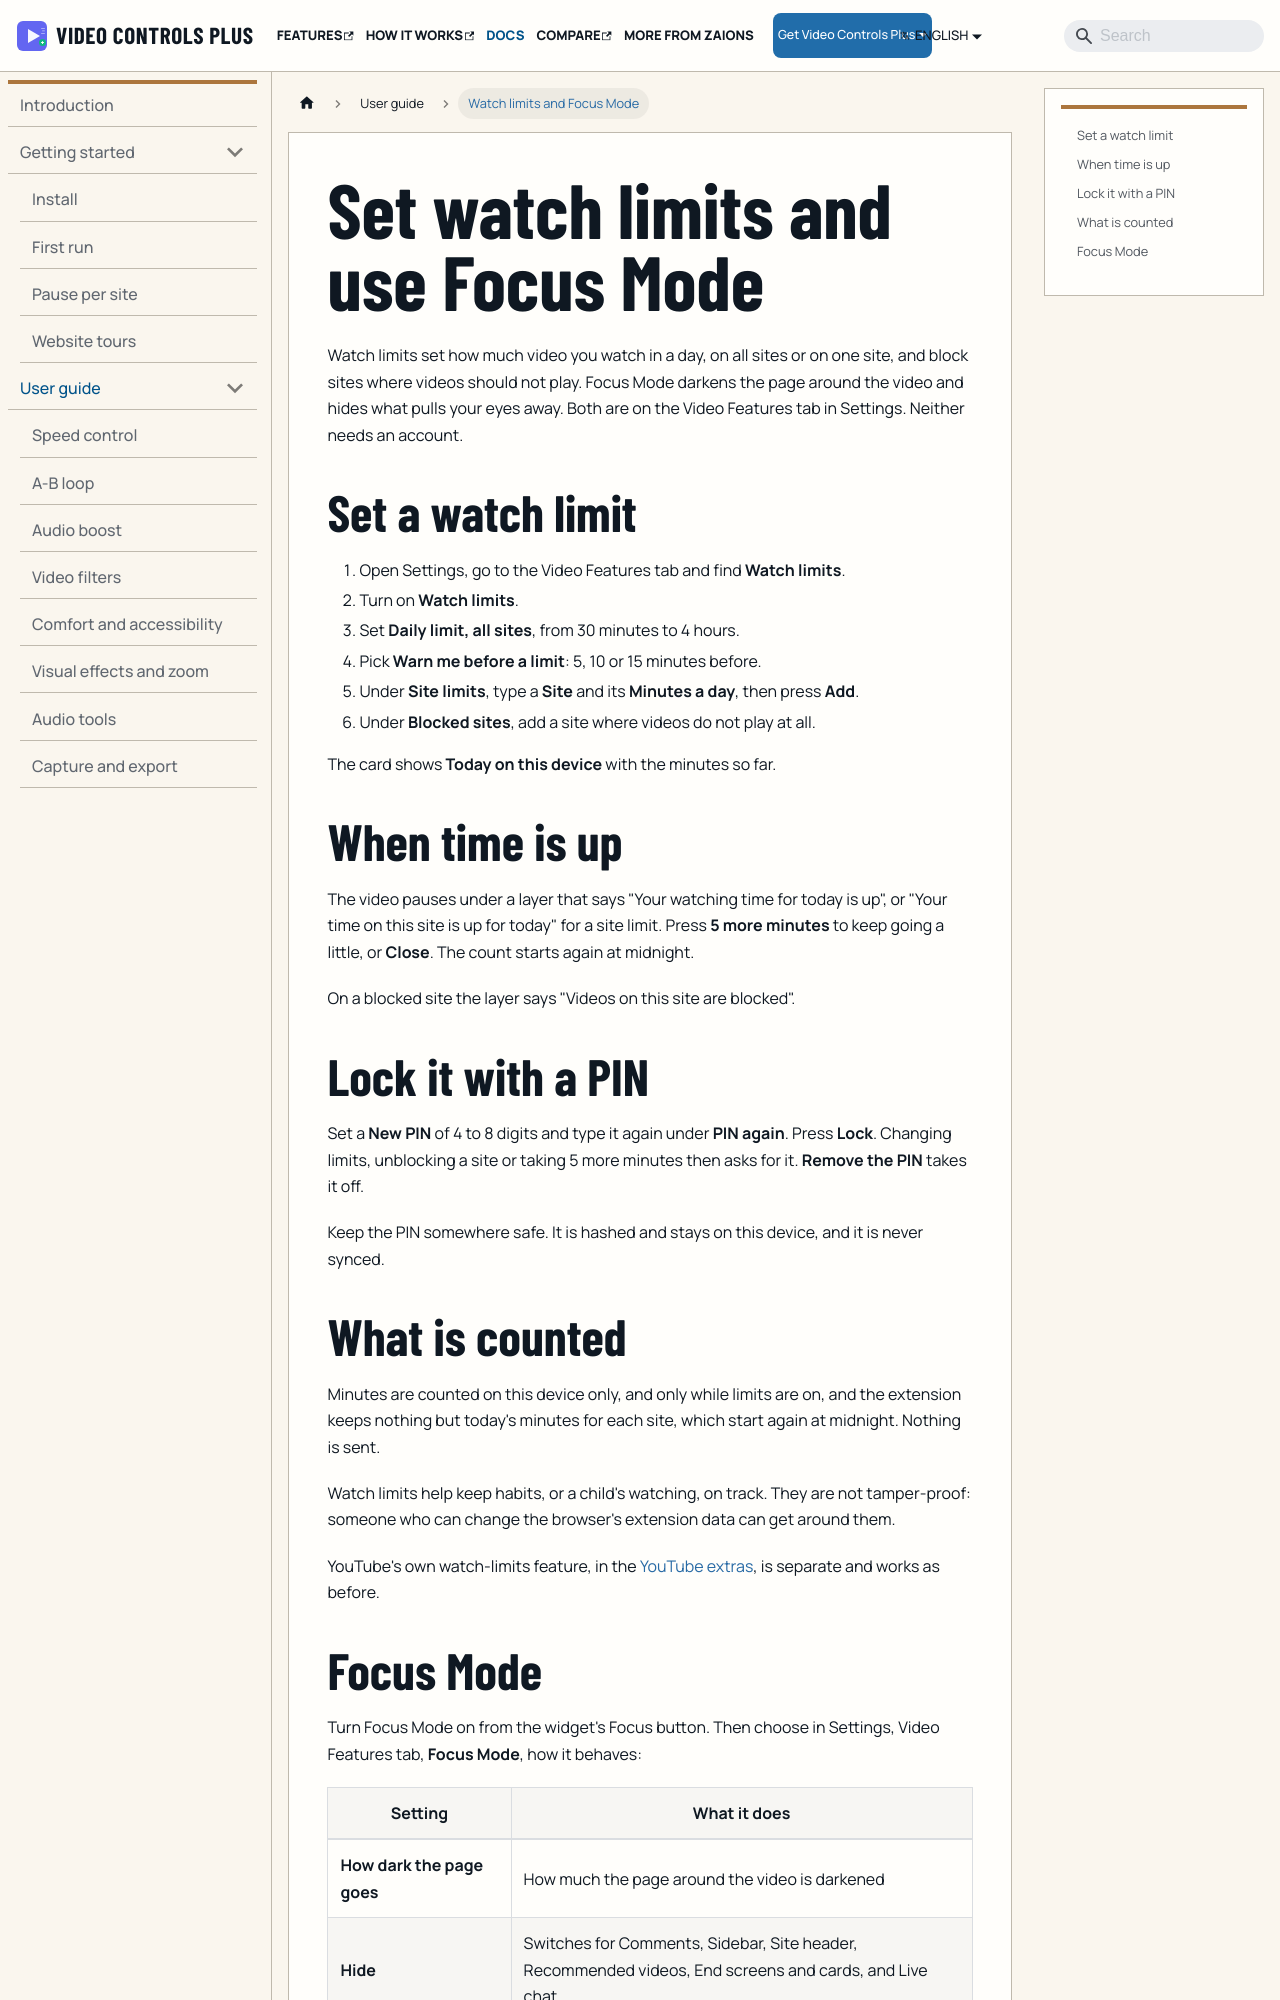

repository: aoneahsan/vcpeai-docs · page: docs/user-guide/watch-limits-and-focus/index.html · generator: docusaurus

---
title: Set watch limits and use Focus Mode
sidebar_label: Watch limits and Focus Mode
description: Set a daily amount of video, limits for single sites and blocked sites, lock them with a PIN, and choose what Focus Mode hides; no account, and nothing is sent.
---

Watch limits set how much video you watch in a day, on all sites or on one site, and block sites where videos should not play. Focus Mode darkens the page around the video and hides what pulls your eyes away. Both are on the Video Features tab in Settings. Neither needs an account.

## Set a watch limit

1. Open Settings, go to the Video Features tab and find **Watch limits**.
2. Turn on **Watch limits**.
3. Set **Daily limit, all sites**, from 30 minutes to 4 hours.
4. Pick **Warn me before a limit**: 5, 10 or 15 minutes before.
5. Under **Site limits**, type a **Site** and its **Minutes a day**, then press **Add**.
6. Under **Blocked sites**, add a site where videos do not play at all.

The card shows **Today on this device** with the minutes so far.

## When time is up

The video pauses under a layer that says "Your watching time for today is up", or "Your time on this site is up for today" for a site limit. Press **5 more minutes** to keep going a little, or **Close**. The count starts again at midnight.

On a blocked site the layer says "Videos on this site are blocked".
